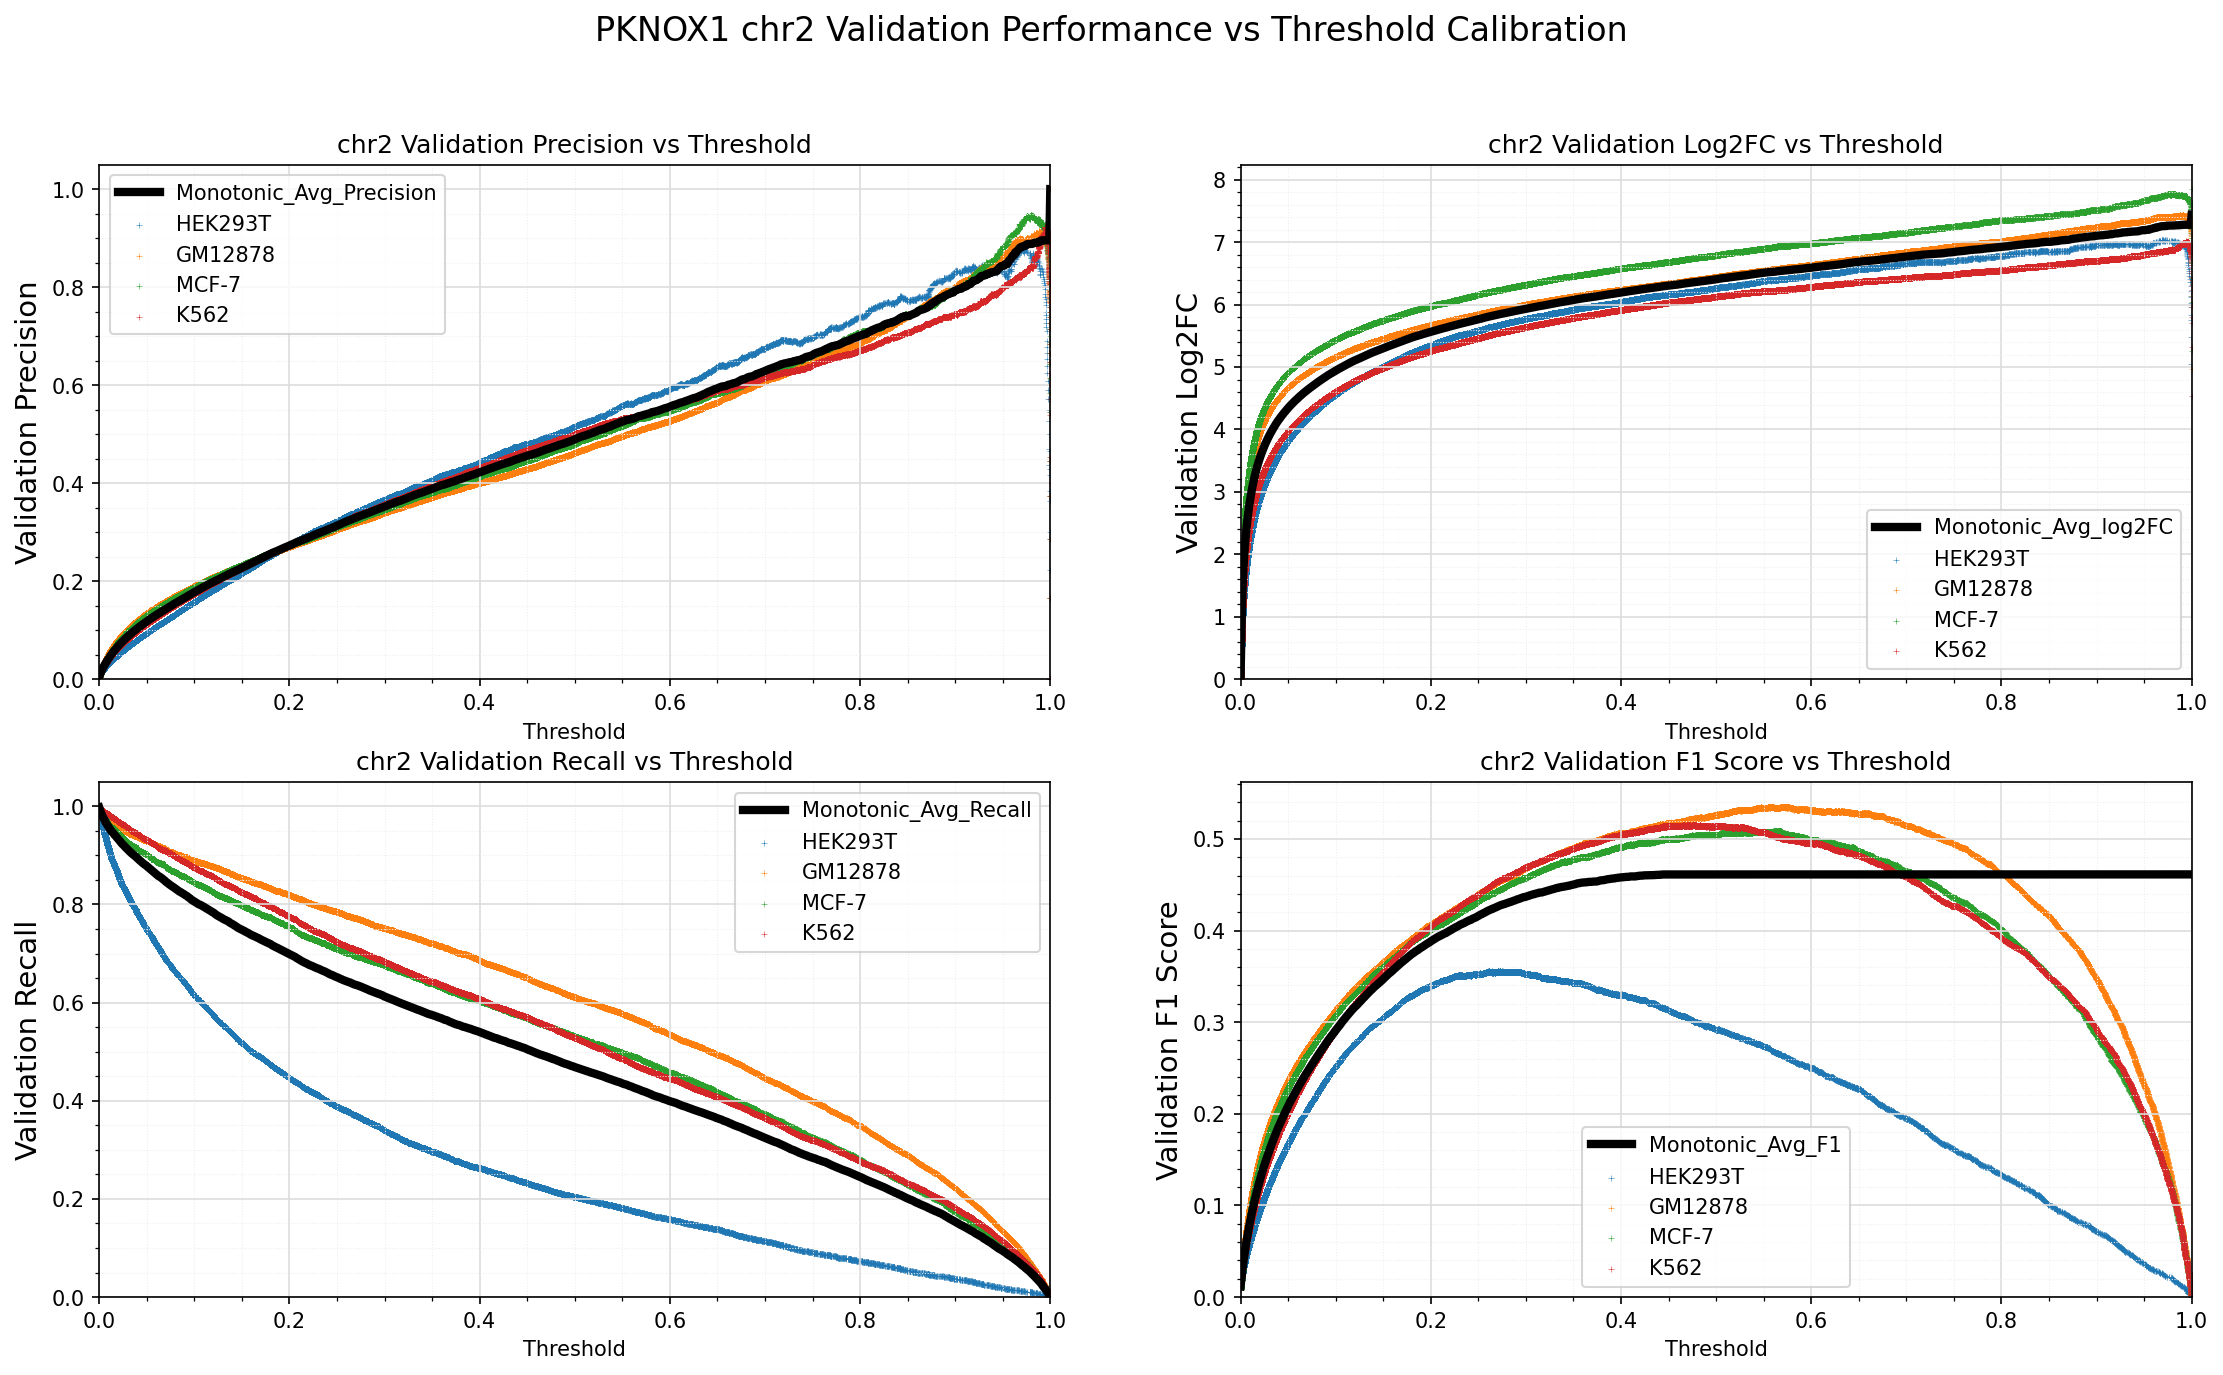

The table this chart was drawn from, first rows:
Standard_Thresh	Monotonic_Avg_Precision	Monotonic_Avg_Recall	Monotonic_Avg_log2FC	Monotonic_Avg_F1
0.0	0.005873	0.9976	-0.001779	0.01168
0.001	0.01018	0.9912	0.8159	0.02016
0.002	0.01537	0.9864	1.407	0.03027
0.003	0.01961	0.9821	1.755	0.03844
0.004	0.02342	0.9778	2.007	0.04572
0.005	0.02701	0.9747	2.21	0.05253
0.006	0.03042	0.9707	2.379	0.05895
0.007	0.0337	0.9667	2.525	0.06507
0.008	0.03684	0.9635	2.652	0.07091
0.009	0.03995	0.9607	2.768	0.07663
0.01	0.04288	0.9576	2.869	0.08199
0.011	0.0457	0.9549	2.96	0.08713
0.012	0.04846	0.9519	3.044	0.09211
0.013	0.05112	0.9491	3.121	0.09689
0.014	0.05376	0.9469	3.193	0.1016
0.015	0.05629	0.9451	3.26	0.1061
0.016	0.0587	0.9422	3.321	0.1104
0.017	0.06109	0.9401	3.378	0.1146
0.018	0.06342	0.938	3.432	0.1186
0.019	0.06563	0.9355	3.482	0.1225
0.02	0.06785	0.9335	3.53	0.1263
0.021	0.06997	0.931	3.575	0.13
0.022	0.07206	0.9285	3.617	0.1335
0.023	0.07409	0.9262	3.658	0.137
0.024	0.07607	0.9238	3.696	0.1404
0.025	0.07805	0.922	3.734	0.1437
0.026	0.07996	0.9201	3.77	0.1469
0.027	0.08182	0.9179	3.803	0.15
0.028	0.08365	0.9157	3.836	0.1531
0.029	0.08546	0.914	3.867	0.1561
0.03	0.08726	0.9119	3.897	0.1591
0.031	0.089	0.9099	3.926	0.1619
0.032	0.09074	0.908	3.955	0.1648
0.033	0.09246	0.9065	3.982	0.1676
0.034	0.09409	0.9044	4.008	0.1702
0.035	0.09578	0.9029	4.034	0.173
0.036	0.09747	0.9013	4.06	0.1757
0.037	0.09906	0.8997	4.083	0.1783
0.038	0.1007	0.8985	4.108	0.1809
0.039	0.1022	0.8965	4.13	0.1834
0.04	0.1037	0.8945	4.151	0.1857
0.041	0.1053	0.8929	4.173	0.1882
0.042	0.1067	0.8911	4.193	0.1904
0.043	0.1082	0.8891	4.213	0.1927
0.044	0.1097	0.8876	4.233	0.1951
0.045	0.1111	0.8857	4.253	0.1973
0.046	0.1126	0.884	4.271	0.1996
0.047	0.114	0.8825	4.29	0.2018
0.048	0.1155	0.8811	4.309	0.2041
0.049	0.1169	0.8799	4.327	0.2063
0.05	0.1183	0.8783	4.344	0.2084
0.051	0.1196	0.8766	4.36	0.2103
0.052	0.121	0.875	4.378	0.2125
0.053	0.1223	0.8733	4.393	0.2145
0.054	0.1237	0.8717	4.409	0.2165
0.055	0.1249	0.87	4.424	0.2183
0.056	0.1262	0.8686	4.44	0.2203
0.057	0.1275	0.8669	4.455	0.2223
0.058	0.1288	0.8652	4.47	0.2241
0.059	0.1302	0.8637	4.485	0.2261
... 941 more rows
